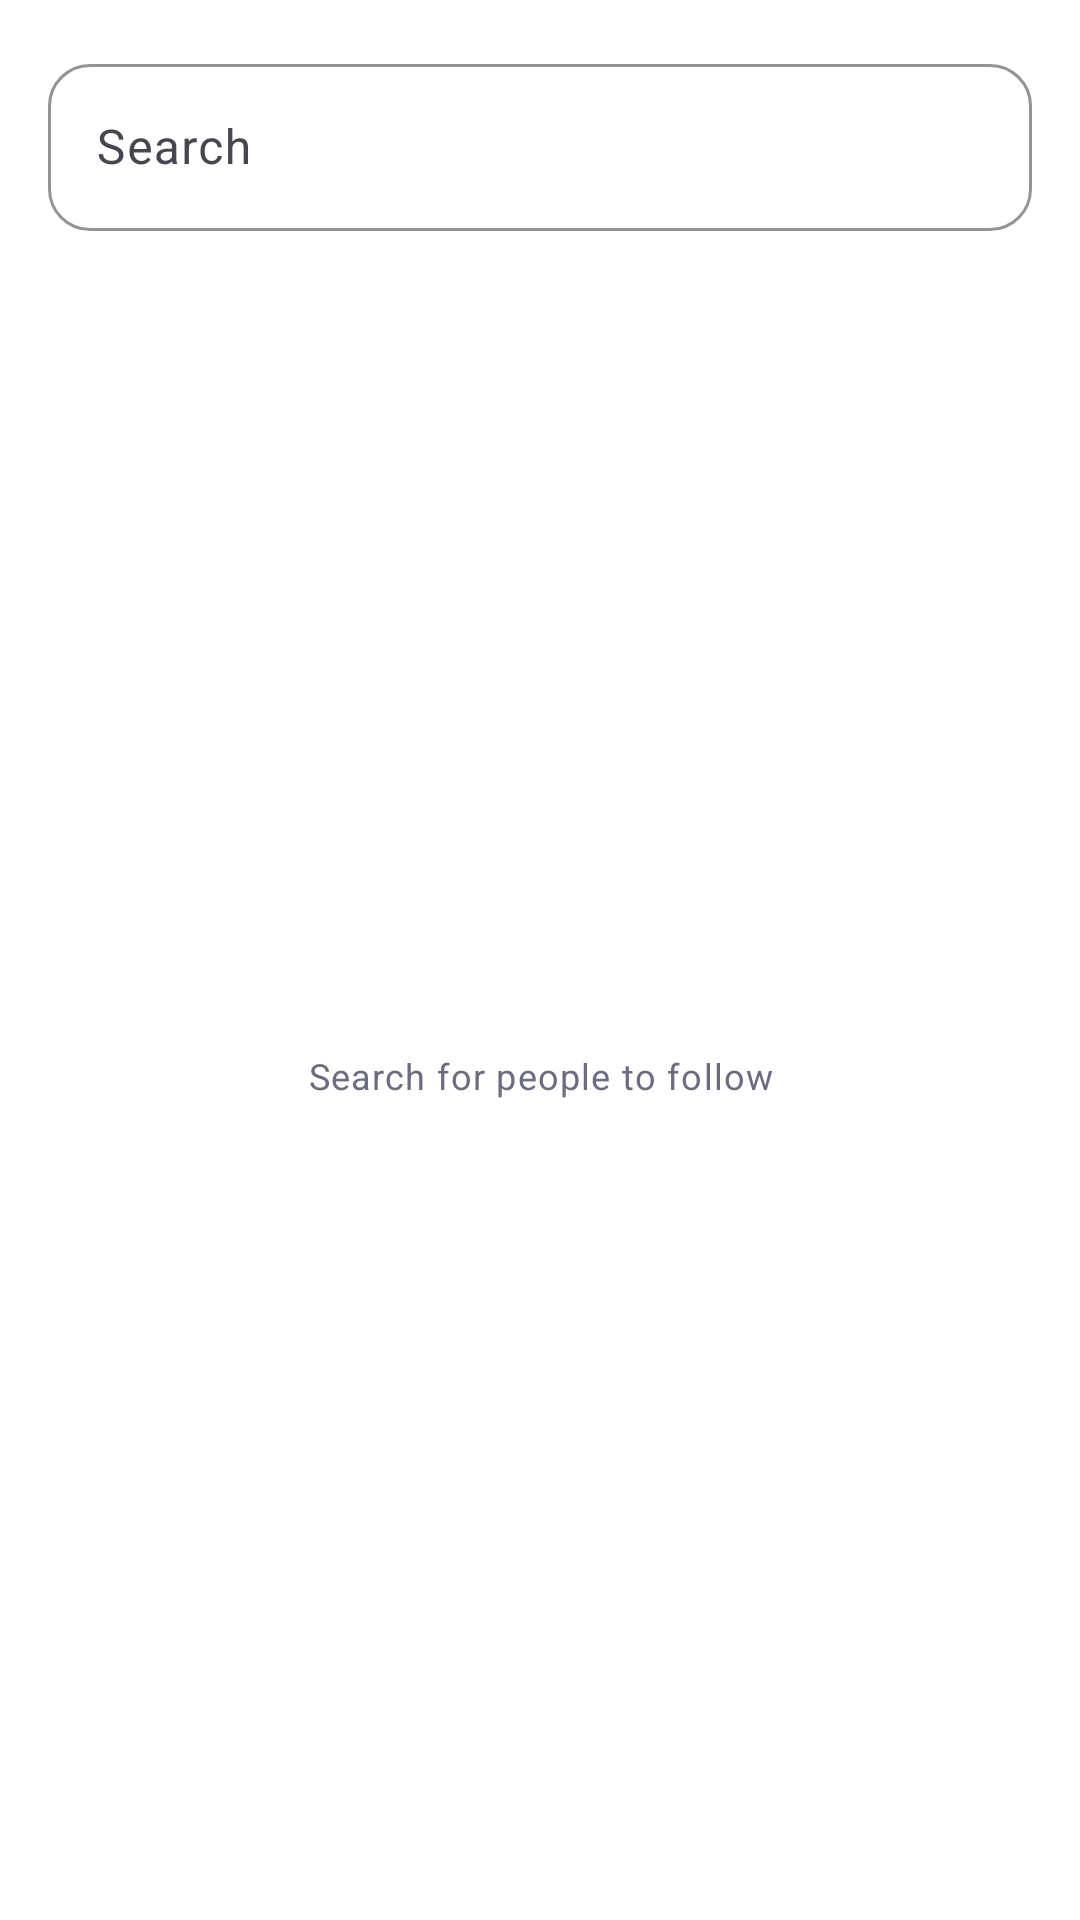

The Android layout XML behind this screen, and the referenced resources:
<!-- AndroidManifest.xml: application theme Theme.SocialSphere -->
<!-- res/layout/fragment_search.xml -->
<?xml version="1.0" encoding="utf-8"?>
<androidx.constraintlayout.widget.ConstraintLayout xmlns:android="http://schemas.android.com/apk/res/android"
    xmlns:app="http://schemas.android.com/apk/res-auto"
    xmlns:tools="http://schemas.android.com/tools"
    android:layout_width="match_parent"
    android:layout_height="match_parent"
    android:background="@color/background">

    <com.google.android.material.textfield.TextInputLayout
        android:id="@+id/tilSearch"
        style="@style/AppTextInputLayout"
        android:layout_width="0dp"
        android:layout_height="wrap_content"
        android:layout_margin="@dimen/spacing_md"
        android:hint="@string/search"
        app:startIconDrawable="@drawable/ic_search"
        app:layout_constraintTop_toTopOf="parent"
        app:layout_constraintStart_toStartOf="parent"
        app:layout_constraintEnd_toEndOf="parent">

        <com.google.android.material.textfield.TextInputEditText
            android:id="@+id/etSearch"
            android:layout_width="match_parent"
            android:layout_height="wrap_content"
            android:inputType="text"
            android:imeOptions="actionSearch"
            android:maxLines="1"/>
    </com.google.android.material.textfield.TextInputLayout>

    <androidx.recyclerview.widget.RecyclerView
        android:id="@+id/rvUsers"
        android:layout_width="0dp"
        android:layout_height="0dp"
        android:clipToPadding="false"
        android:overScrollMode="never"
        app:layout_constraintTop_toBottomOf="@id/tilSearch"
        app:layout_constraintStart_toStartOf="parent"
        app:layout_constraintEnd_toEndOf="parent"
        app:layout_constraintBottom_toBottomOf="parent"
        tools:listitem="@layout/item_user"/>

    <TextView
        android:id="@+id/tvEmpty"
        android:layout_width="0dp"
        android:layout_height="0dp"
        android:gravity="center"
        android:text="Search for people to follow"
        android:textAppearance="@style/AppTextAppearance.Caption"
        app:layout_constraintTop_toBottomOf="@id/tilSearch"
        app:layout_constraintStart_toStartOf="parent"
        app:layout_constraintEnd_toEndOf="parent"
        app:layout_constraintBottom_toBottomOf="parent"/>

</androidx.constraintlayout.widget.ConstraintLayout>
<!-- res/layout/item_user.xml (included above) -->
<?xml version="1.0" encoding="utf-8"?>
<LinearLayout xmlns:android="http://schemas.android.com/apk/res/android"
    xmlns:tools="http://schemas.android.com/tools"
    android:layout_width="match_parent"
    android:layout_height="wrap_content"
    android:orientation="horizontal"
    android:gravity="center_vertical"
    android:paddingHorizontal="16dp"
    android:paddingVertical="10dp">

    <de.hdodenhof.circleimageview.CircleImageView
        android:id="@+id/ivAvatar"
        android:layout_width="44dp"
        android:layout_height="44dp"
        android:src="@drawable/ic_placeholder_avatar"/>

    <LinearLayout
        android:layout_width="0dp"
        android:layout_height="wrap_content"
        android:layout_weight="1"
        android:layout_marginStart="12dp"
        android:orientation="vertical">

        <TextView
            android:id="@+id/tvUsername"
            android:layout_width="wrap_content"
            android:layout_height="wrap_content"
            android:textStyle="bold"
            android:textSize="14sp"
            tools:text="jane_doe"/>

        <TextView
            android:id="@+id/tvFullName"
            android:layout_width="wrap_content"
            android:layout_height="wrap_content"
            android:textAppearance="@style/AppTextAppearance.Caption"
            tools:text="Jane Doe"/>
    </LinearLayout>

    <com.google.android.material.button.MaterialButton
        android:id="@+id/btnFollow"
        style="@style/AppButton.Outlined"
        android:layout_width="wrap_content"
        android:layout_height="36dp"
        android:minWidth="0dp"
        android:paddingHorizontal="16dp"
        android:textSize="12sp"
        android:text="Follow"/>

</LinearLayout>
<!-- resources referenced by this layout -->
<resources>
  <color name="background">#FFFFFF</color>
  <dimen name="spacing_md">16dp</dimen>
  <!-- drawable ic_placeholder_avatar (drawable) -->
  <vector xmlns:android="http://schemas.android.com/apk/res/android"
      android:width="96dp" android:height="96dp" android:viewportWidth="24" android:viewportHeight="24">
      <path android:fillColor="#D8D8ED" android:pathData="M0,0h24v24h-24z"/>
      <path android:fillColor="#9B9BC0" android:pathData="M12,12c2.21,0 4,-1.79 4,-4s-1.79,-4 -4,-4 -4,1.79 -4,4 1.79,4 4,4zM12,14c-2.67,0 -8,1.34 -8,4v2h16v-2c0,-2.66 -5.33,-4 -8,-4z"/>
  </vector>
  <string name="search">Search</string>
  <style name="AppButton.Outlined" parent="Widget.Material3.Button.OutlinedButton">
          <item name="cornerRadius">14dp</item>
          <item name="android:textAllCaps">false</item>
          <item name="android:textStyle">bold</item>
          <item name="strokeColor">@color/brand_primary</item>
          <item name="android:textColor">@color/brand_primary</item>
      </style>
  <style name="AppTextAppearance.Caption" parent="TextAppearance.Material3.BodySmall">
          <item name="android:textColor">@color/on_surface_variant</item>
      </style>
  <style name="AppTextInputLayout" parent="Widget.Material3.TextInputLayout.OutlinedBox">
          <item name="boxCornerRadiusTopStart">14dp</item>
          <item name="boxCornerRadiusTopEnd">14dp</item>
          <item name="boxCornerRadiusBottomStart">14dp</item>
          <item name="boxCornerRadiusBottomEnd">14dp</item>
          <item name="boxStrokeColor">@color/brand_primary</item>
          <item name="hintTextColor">@color/brand_primary</item>
      </style>
  <style name="Theme.SocialSphere" parent="Theme.Material3.Light.NoActionBar">
          <item name="colorPrimary">@color/brand_primary</item>
          <item name="colorPrimaryDark">@color/brand_primary_dark</item>
          <item name="colorOnPrimary">@color/white</item>
          <item name="colorSecondary">@color/brand_secondary</item>
          <item name="colorOnSecondary">@color/white</item>
          <item name="android:colorBackground">@color/background</item>
          <item name="colorSurface">@color/surface</item>
          <item name="colorOnSurface">@color/on_background</item>
          <item name="colorError">@color/error</item>
          <item name="android:statusBarColor">@color/background</item>
          <item name="android:windowLightStatusBar">true</item>
          <item name="android:navigationBarColor">@color/background</item>
          <item name="android:fontFamily">sans-serif</item>
      </style>
  <color name="brand_primary">#6C5CE7</color>
  <color name="on_surface_variant">#6C6C80</color>
  <color name="brand_primary_dark">#4834D4</color>
  <color name="white">#FFFFFF</color>
  <color name="brand_secondary">#00CEC9</color>
  <color name="surface">#F7F7FC</color>
  <color name="on_background">#1A1A2E</color>
  <color name="error">#FF5252</color>
</resources>
